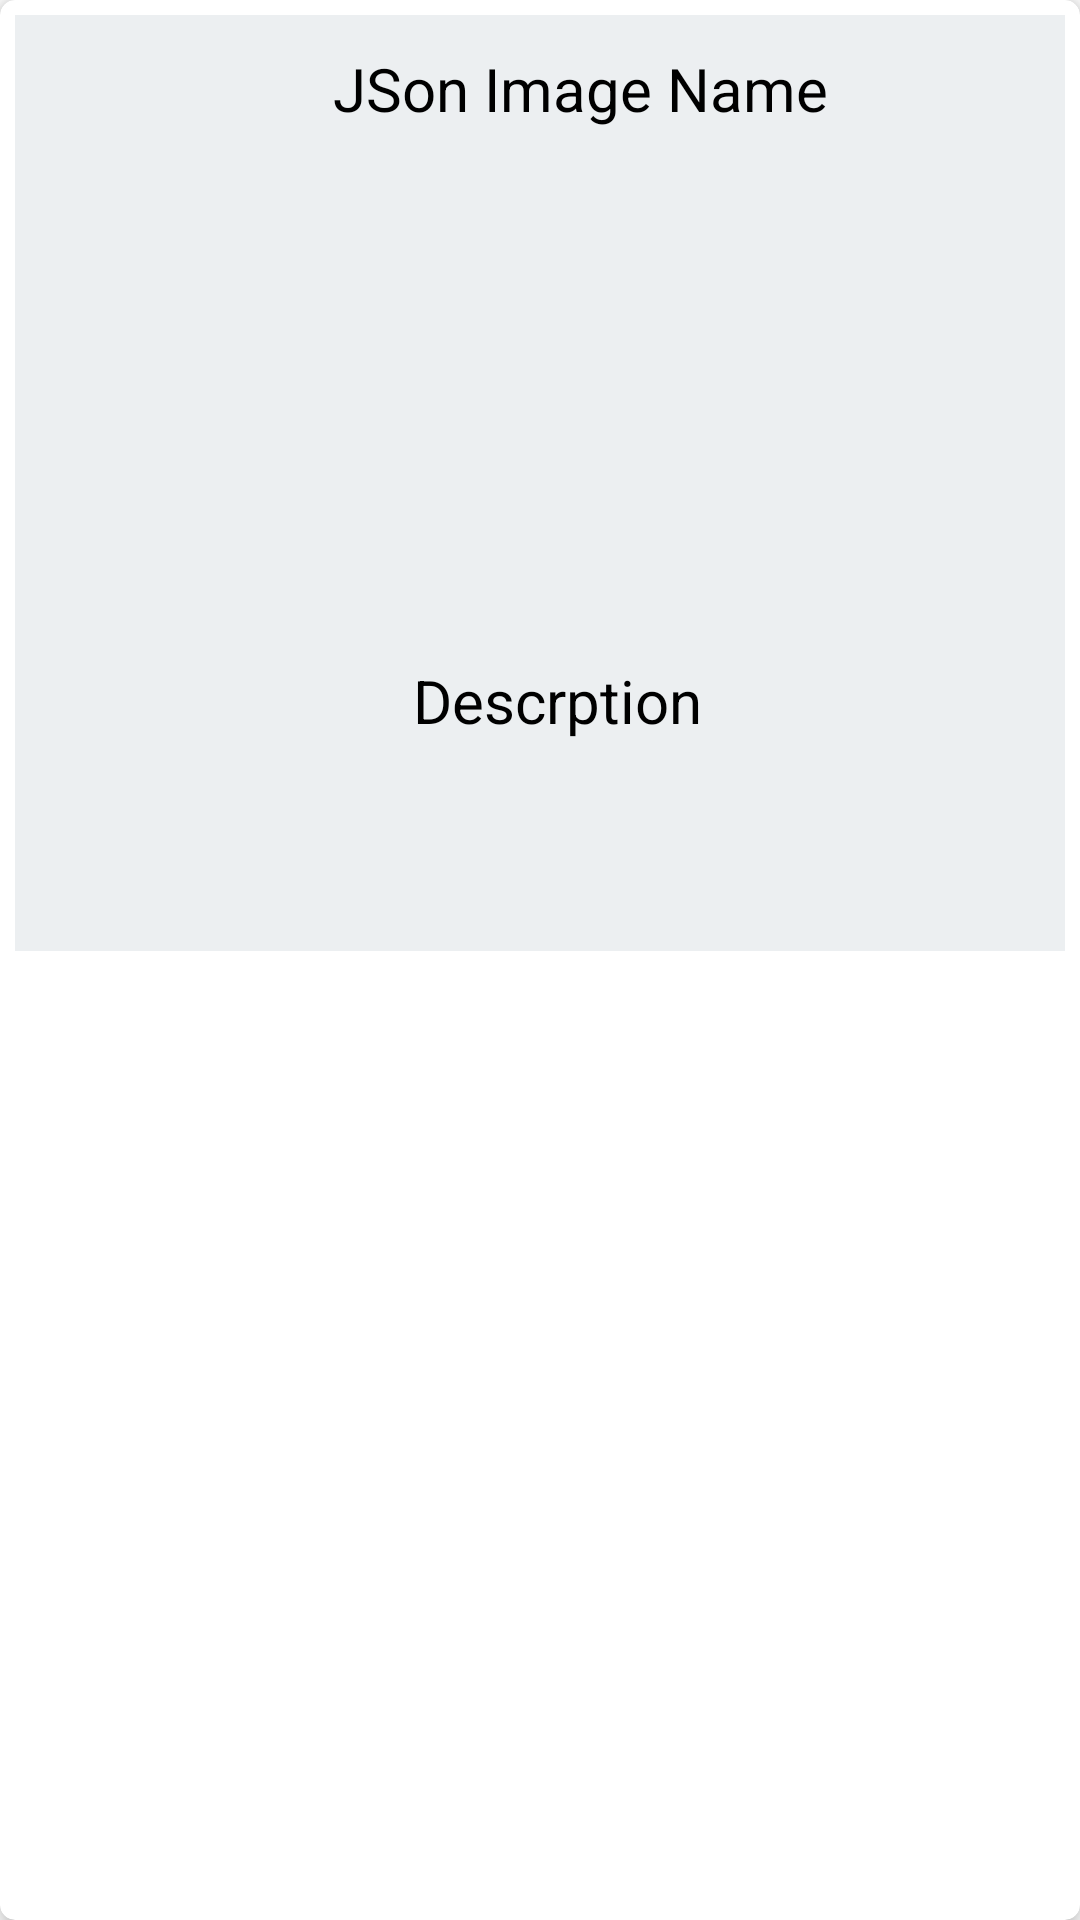

Android layout source for this screen:
<!-- AndroidManifest.xml: application theme Theme.FireBase_Blog -->
<!-- res/layout/recyclerview_items.xml -->
<?xml version="1.0" encoding="utf-8"?>
<androidx.cardview.widget.CardView
    xmlns:android="http://schemas.android.com/apk/res/android"
    xmlns:card_view="http://schemas.android.com/apk/res-auto"
    android:id="@+id/cardview1"
    android:layout_width="fill_parent"
    android:layout_height="wrap_content"
    card_view:cardElevation="5dp"
    card_view:contentPadding="5dp"
    card_view:cardCornerRadius="5dp"
    card_view:cardMaxElevation="5dp">

    <RelativeLayout
        android:layout_width="411dp"
        android:layout_height="312dp"
        android:background="#ECEFF1">

        <ImageView
            android:id="@+id/imageView"
            android:layout_width="388dp"
            android:layout_height="163dp"
            android:layout_alignParentBottom="true"
            android:layout_marginTop="10dp"
            android:layout_marginBottom="97dp"
            android:src="@mipmap/ic_launcher" />

        <TextView
            android:id="@+id/Descrption"
            android:layout_width="wrap_content"
            android:layout_height="wrap_content"
            android:layout_alignParentEnd="true"
            android:layout_alignParentBottom="true"
            android:layout_marginEnd="182dp"
            android:layout_marginBottom="70dp"
            android:gravity="center"
            android:text="Descrption"
            android:textColor="#000"
            android:textSize="20dp" />

        <TextView
            android:id="@+id/ImageNameTextView"
            android:layout_width="wrap_content"
            android:layout_height="wrap_content"
            android:layout_alignParentEnd="true"
            android:layout_alignParentBottom="true"
            android:layout_marginEnd="140dp"
            android:layout_marginBottom="274dp"
            android:gravity="center"
            android:text="JSon Image Name"
            android:textColor="#000"
            android:textSize="20dp" />

    </RelativeLayout>

</androidx.cardview.widget.CardView>
<!-- resources referenced by this layout -->
<resources>
  <style name="Theme.FireBase_Blog" parent="Theme.MaterialComponents.DayNight.DarkActionBar">
          
          <item name="colorPrimary">@color/purple_500</item>
          <item name="colorPrimaryVariant">@color/purple_700</item>
          <item name="colorOnPrimary">@color/white</item>
          
          <item name="colorSecondary">@color/teal_200</item>
          <item name="colorSecondaryVariant">@color/teal_700</item>
          <item name="colorOnSecondary">@color/black</item>
          
          <item name="android:statusBarColor" tools:targetApi="l">?attr/colorPrimaryVariant</item>
          
      </style>
  <!-- not gathered from this repository: default colours our renderer supplied (Android Studio template values) -->
  <color name="purple_500">#FF6200EE</color>
  <color name="purple_700">#FF3700B3</color>
  <color name="teal_200">#FF03DAC5</color>
  <color name="teal_700">#FF018786</color>
  <color name="black">#FF000000</color>
  <color name="white">#FFFFFFFF</color>
</resources>
